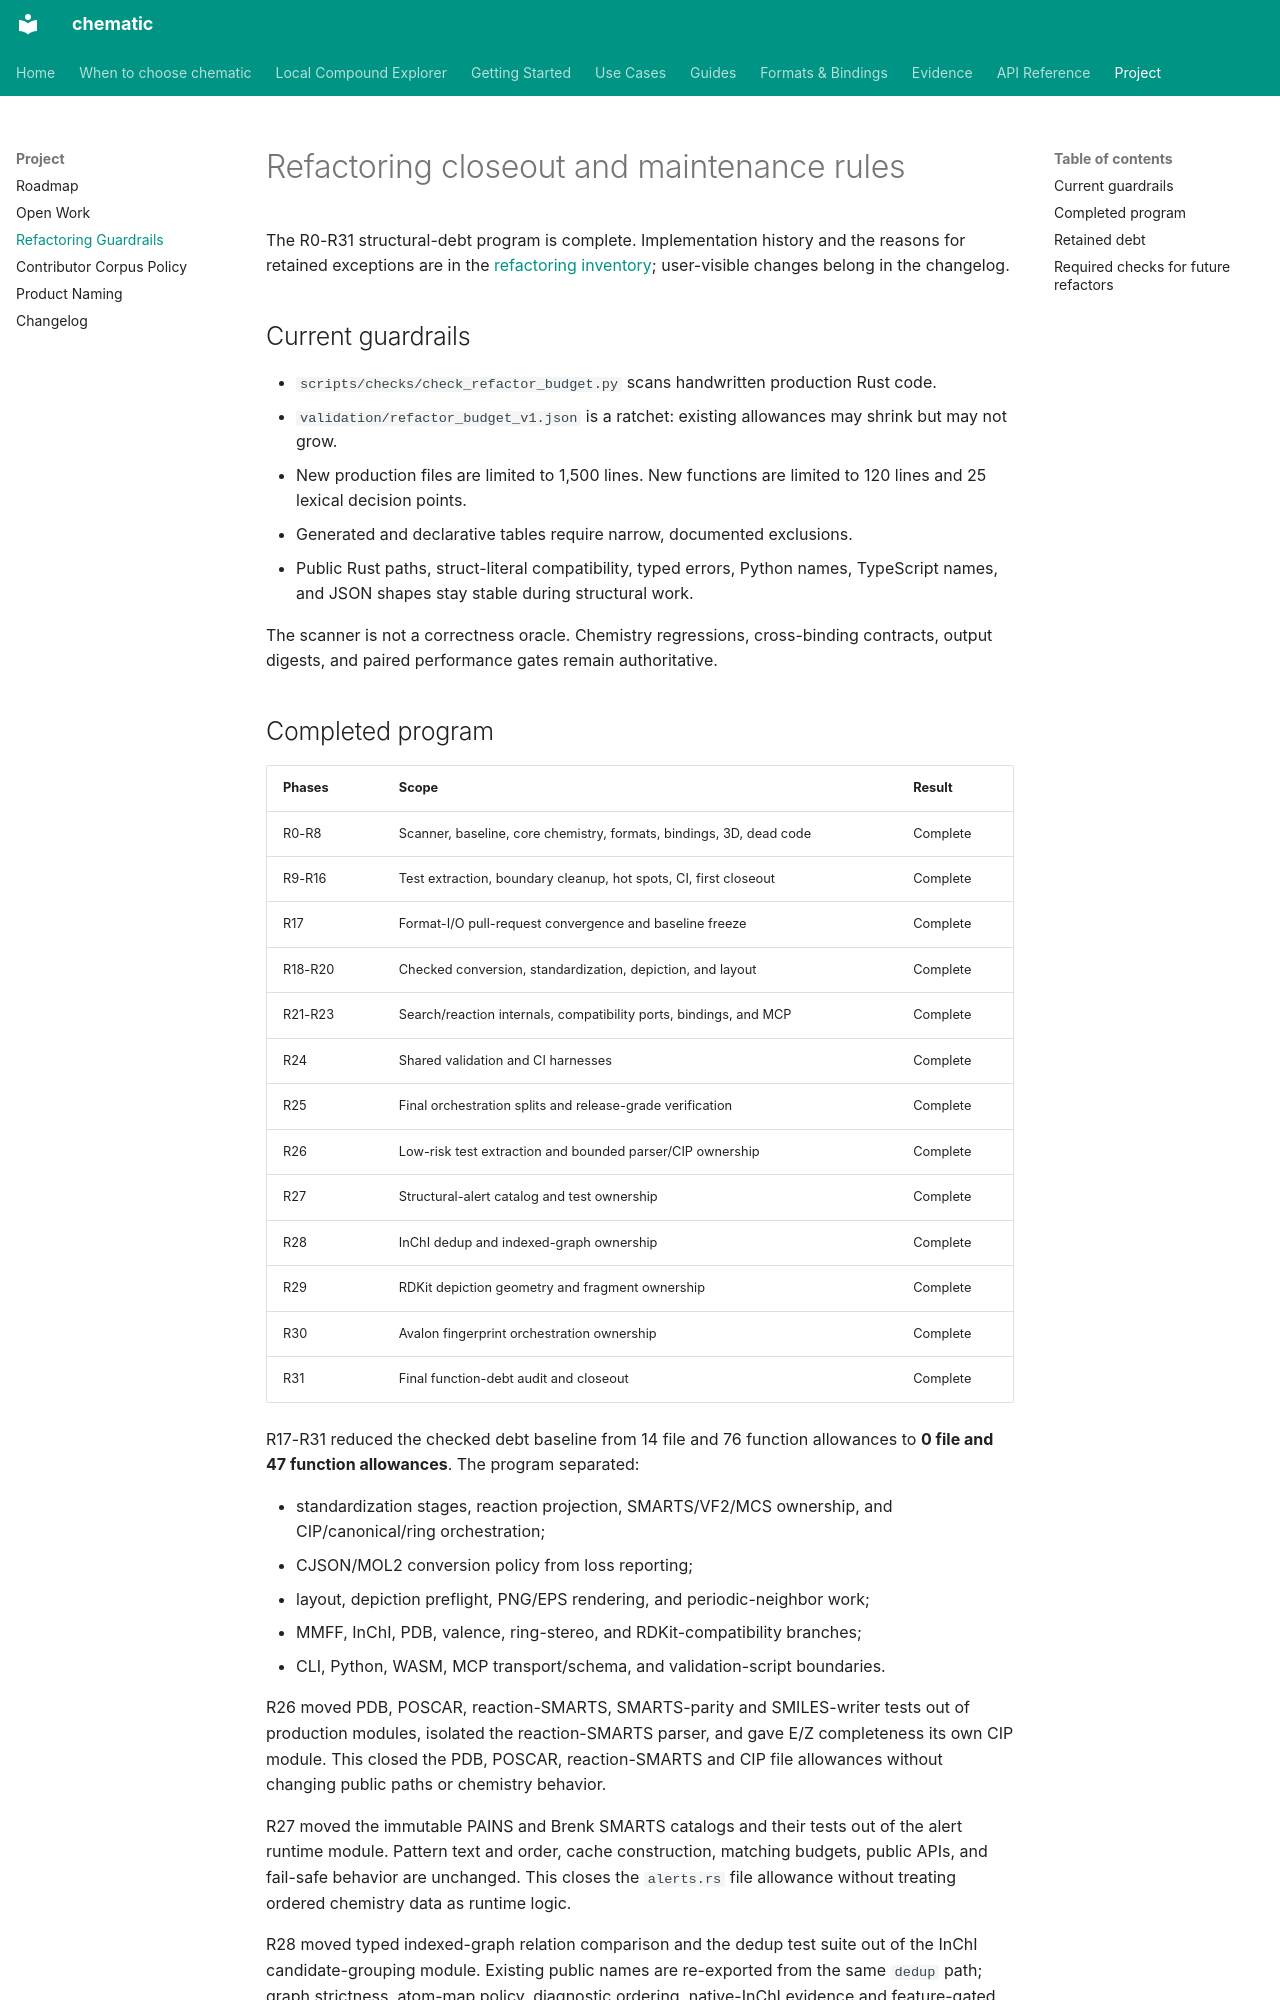

repository: kent-tokyo/chematic · page: plans/refactoring-plan/index.html · generator: mkdocs

# Refactoring closeout and maintenance rules

The R0-R31 structural-debt program is complete. Implementation history and
the reasons for retained exceptions are in the
[refactoring inventory](../reference/refactoring-inventory.md); user-visible changes belong
in the changelog.

## Current guardrails

- `scripts/checks/check_refactor_budget.py` scans handwritten production Rust code.
- `validation/refactor_budget_v1.json` is a ratchet: existing allowances may
  shrink but may not grow.
- New production files are limited to 1,500 lines. New functions are limited
  to 120 lines and 25 lexical decision points.
- Generated and declarative tables require narrow, documented exclusions.
- Public Rust paths, struct-literal compatibility, typed errors, Python names,
  TypeScript names, and JSON shapes stay stable during structural work.

The scanner is not a correctness oracle. Chemistry regressions, cross-binding
contracts, output digests, and paired performance gates remain authoritative.
